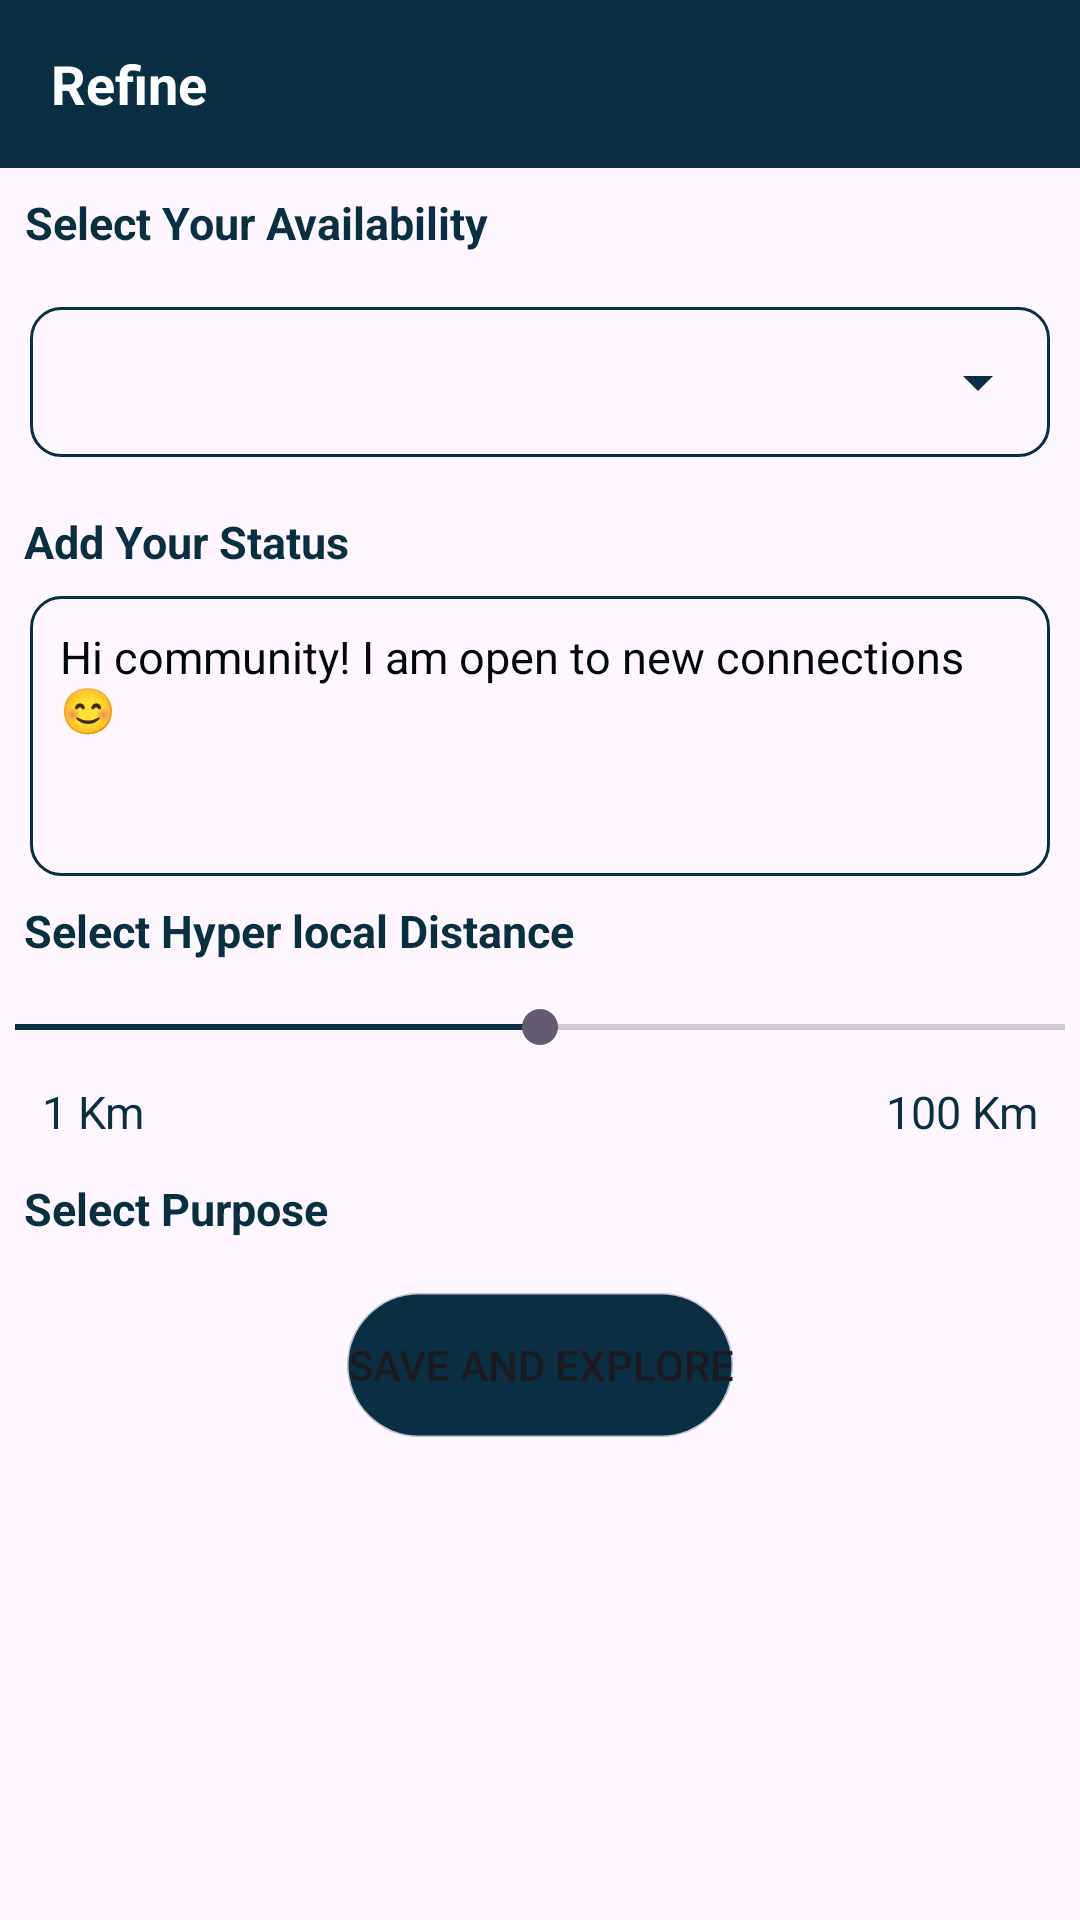

Here is an Android app screen rendered from its layout file. Give the layout XML and the strings, colors and styles it references.
<!-- AndroidManifest.xml: application theme Theme.BlackcofferTask -->
<!-- res/layout/activity_refine.xml -->
<?xml version="1.0" encoding="utf-8"?>
<androidx.constraintlayout.widget.ConstraintLayout xmlns:android="http://schemas.android.com/apk/res/android"
    xmlns:app="http://schemas.android.com/apk/res-auto"
    xmlns:tools="http://schemas.android.com/tools"
    android:id="@+id/main"
    android:layout_width="match_parent"
    android:layout_height="match_parent"
    tools:context=".RefineActivity">


    <LinearLayout
        android:id="@+id/linearLayout4"
        android:layout_width="0dp"
        android:layout_height="56dp"
        android:layout_gravity="center_vertical"
        android:background="@color/appColor"
        android:gravity="center_vertical"
        android:orientation="horizontal"
        app:layout_constraintEnd_toEndOf="parent"
        app:layout_constraintStart_toStartOf="parent"
        app:layout_constraintTop_toTopOf="parent">

        <ImageButton
            android:id="@+id/backBtn"
            android:layout_width="wrap_content"
            android:layout_height="match_parent"
            android:layout_marginStart="5dp"
            android:background="@android:color/transparent"
            android:padding="2dp"
            android:src="@drawable/baseline_arrow_back_ios_24"
            app:tint="@color/white" />

        <TextView
            android:id="@+id/goToRefineTxt"
            android:layout_width="wrap_content"
            android:layout_height="wrap_content"
            android:layout_margin="5dp"
            android:gravity="center"
            android:padding="3dp"
            android:text="Refine"
            android:textColor="@color/white"
            android:textSize="18sp"
            android:textStyle="bold" />


    </LinearLayout>

    <LinearLayout
        android:id="@+id/linearLayout5"
        android:layout_width="match_parent"
        android:layout_height="wrap_content"
        android:orientation="vertical"
        app:layout_constraintTop_toBottomOf="@+id/linearLayout4">

        <TextView
            android:layout_width="wrap_content"
            android:layout_height="wrap_content"
            android:layout_margin="5dp"
            android:gravity="center"
            android:padding="3dp"
            android:text="Select Your Availability"
            android:textColor="@color/appColor"
            android:textSize="15sp"
            android:textStyle="bold" />

        <LinearLayout
            android:layout_width="match_parent"
            android:layout_height="wrap_content"

            android:layout_margin="10dp"
            android:background="@drawable/rectangle">

            <Spinner
                android:id="@+id/selectAvailability"
                android:layout_width="match_parent"
                android:layout_height="50dp"
                android:backgroundTint="@color/appColor" />
        </LinearLayout>
    </LinearLayout>

    <LinearLayout
        android:id="@+id/linearLayout6"
        android:layout_width="match_parent"
        android:layout_height="wrap_content"
        android:orientation="vertical"
        app:layout_constraintTop_toBottomOf="@+id/linearLayout5">

        <TextView
            android:layout_width="wrap_content"
            android:layout_height="wrap_content"
            android:layout_margin="5dp"
            android:gravity="center"
            android:padding="3dp"
            android:text="Add Your Status"
            android:textColor="@color/appColor"
            android:textSize="15sp"
            android:textStyle="bold" />


        <EditText
            android:layout_width="match_parent"
            android:layout_height="wrap_content"
            android:layout_marginStart="10dp"
            android:layout_marginEnd="10dp"
            android:background="@drawable/rectangle"
            android:gravity="top"
            android:minLines="4"
            android:padding="10dp"
            android:text="Hi community! I am open to new connections 😊"
            android:textColor="#01070B"
            android:textSize="15sp" />

    </LinearLayout>

    <LinearLayout
        android:id="@+id/linearLayout7"
        android:layout_width="match_parent"
        android:layout_height="wrap_content"
        android:orientation="vertical"
        app:layout_constraintTop_toBottomOf="@+id/linearLayout6">

        <TextView
            android:layout_width="wrap_content"
            android:layout_height="wrap_content"
            android:layout_margin="5dp"
            android:gravity="center"
            android:padding="3dp"
            android:text="Select Hyper local Distance"
            android:textColor="@color/appColor"
            android:textSize="15sp"
            android:textStyle="bold" />

        <SeekBar
            android:id="@+id/seekBar"
            android:layout_width="match_parent"
            android:layout_height="wrap_content"

            android:padding="5dp"
            android:progress="50"
            android:progressTint="@color/appColor"
            android:scrollbarThumbVertical="@drawable/rectangle" />

        <LinearLayout
            android:layout_width="match_parent"
            android:layout_height="wrap_content"
            android:layout_marginStart="10dp"
            android:layout_marginEnd="10dp"
            android:orientation="horizontal"
            android:padding="4dp">

            <TextView
                android:layout_width="wrap_content"
                android:layout_height="wrap_content"
                android:layout_weight="1"
                android:text="1 Km"
                android:textColor="@color/appColor"
                android:textSize="15sp" />

            <TextView
                android:layout_width="wrap_content"
                android:layout_height="wrap_content"
                android:layout_weight="1"
                android:gravity="end"
                android:text="100 Km"
                android:textColor="@color/appColor"
                android:textSize="15sp" />


        </LinearLayout>
    </LinearLayout>


    <LinearLayout
        android:layout_width="match_parent"
        android:layout_height="wrap_content"
        android:orientation="vertical"
        app:layout_constraintTop_toBottomOf="@+id/linearLayout7">

        <TextView
            android:layout_width="wrap_content"
            android:layout_height="wrap_content"
            android:layout_margin="5dp"
            android:gravity="center"
            android:padding="3dp"
            android:text="Select Purpose"
            android:textColor="@color/appColor"
            android:textSize="15sp"
            android:textStyle="bold" />

        <androidx.recyclerview.widget.RecyclerView
            android:id="@+id/rvPurpose"
            android:layout_width="match_parent"
            android:layout_marginStart="10dp"
            android:layout_marginEnd="10dp"
            android:layout_height="wrap_content"
            tools:itemCount="2" />

        <Button
            android:layout_width="wrap_content"
            android:layout_height="wrap_content"
            android:layout_gravity="center_horizontal"
            android:layout_margin="10dp"
            android:background="@drawable/search_back"
            android:backgroundTint="@color/appColor"
            android:gravity="center"
            android:text="Save and Explore" />
    </LinearLayout>

</androidx.constraintlayout.widget.ConstraintLayout>
<!-- resources referenced by this layout -->
<resources>
  <color name="appColor">#0A2E42</color>
  <color name="white">#FFFFFFFF</color>
  <!-- drawable rectangle (drawable) -->
  <?xml version="1.0" encoding="utf-8"?>
  <shape xmlns:android="http://schemas.android.com/apk/res/android"
      android:shape="rectangle">
      <stroke android:color="@color/appColor"
          android:width="1dp"
          />
      <corners android:radius="10dp"/>
  
  </shape>
  <!-- drawable search_back (drawable) -->
  <?xml version="1.0" encoding="utf-8"?>
  <shape xmlns:android="http://schemas.android.com/apk/res/android"
  
      android:shape="rectangle">
  
      <corners android:radius="50dp"/>
      <stroke android:color="#41000000"
          android:width="1dp"/>
      <size android:height="20dp"
          />
  </shape>
  <style name="Theme.BlackcofferTask" parent="Base.Theme.BlackcofferTask" />
  <style name="Base.Theme.BlackcofferTask" parent="Theme.Material3.DayNight.NoActionBar">
          
           <item name="colorPrimary">@color/appColor</item>
      </style>
</resources>
